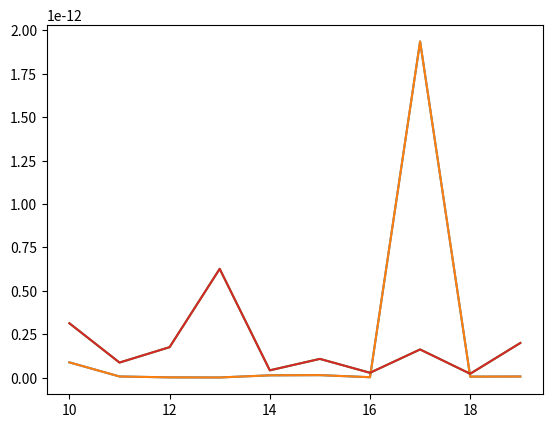

Here is the Python script that generated this plot:
import numpy as np
import matplotlib.pyplot as plt



def calc_red(A, L, U, j, k, ceil):
    sum = 0
    for l in range(ceil + 1):
        sum += L[j][l] * U[l][k]
    return A[j][k] - sum

def switch(A, k, i_max):
    B = np.copy(A[k])
    C = np.copy(A[i_max])
    A[k] = np.copy(C)
    A[i_max] = np.copy(B)

def pivot(A, L, U, k, b):
    n = len(A)
    l = []
    for i in range(k, n):
        l.append((calc_red(A, L, U, i, k, i-1), i))

    biggest = max(l, key=lambda x: x[0])
    i_max = biggest[1]

    switch(A, k, i_max)
    switch(b, k, i_max)
    switch(L, k, i_max)


def lu_decomposition(A: np.array, b, enable_pivoting = True):
    n =len(A)
    L = np.identity(n)
    U = np.zeros(((n,n)))

    for k in range(n):
        for j in range(k + 1):
            if j == k and enable_pivoting:
                pivot(A, L, U, k, b)
                print('test')
            U[j][k] = calc_red(A, L, U, j, k, j-1)
        
        for j in range(k + 1, n):
            L[j][k] = 1/(U[k][k]) * calc_red(A, L, U, j, k, k-1)

    return L, U

def calc_L_y(L: np.array, b: np.array):
    n = len(L)
    y = np.zeros(n)
    for j in range(n):
        y[j] = b[j] - sum(L[j][k]*y[k] for k in range(0, j))

    return y

def calc_U_x(U: np.array, y: np.array):
    n = len(U)
    x = np.zeros(n)
    for j in range(n - 1, -1, -1):
        s = sum(U[j][k] * x[k] for k in range(j+1, n))
        x[j] = (y[j] - s) / U[j][j]

    return x


def calc(A, b, enable_pivoting = True):
    L, U = lu_decomposition(A, b, enable_pivoting)
    y = calc_L_y(L, b)
    return calc_U_x(U, y)

def ex_i(N):
    A = np.random.uniform(-1, 1, (N, N))
    b = np.random.uniform(-1 ,1, N)
    return np.linalg.norm(A.dot(calc(A, b)) - b), np.linalg.norm(A.dot(calc(A, b, enable_pivoting=False)) - b) 

def ex_ii(n):
    A = np.exp(np.random.uniform(-5, 5, (n, n)))
    b = np.exp(np.random.uniform(-5, 5, n))

    return np.linalg.norm(A.dot(calc(A, b)) - b), np.linalg.norm(A.dot(calc(A, b, enable_pivoting=False)) - b) 

# A = np.array([[1, 1, 1],
#               [7, 3, 0],
#               [2, 4, 3]])

# b = np.array([6, 13, 19])


P = 20
error_i = []
error_i_no_piv = []
error_ii = []
error_ii_no_piv = []
x = []

for i in range(10, P):
    a,b = ex_i(i)
    error_i.append(a)
    error_i_no_piv.append(b)
    a, b = ex_ii(i)
    error_ii.append(a)
    error_ii_no_piv.append(b)
    x.append(i)

plt.plot(x, error_i, label="piv")
plt.show()
print(1)
plt.plot(x, error_i_no_piv, label="no-piv")
plt.show()
print(2)



plt.plot(x, error_ii, label="piv")
plt.show()
print(3)
plt.plot(x, error_ii_no_piv, label="no piv")
plt.show()
print(4)

